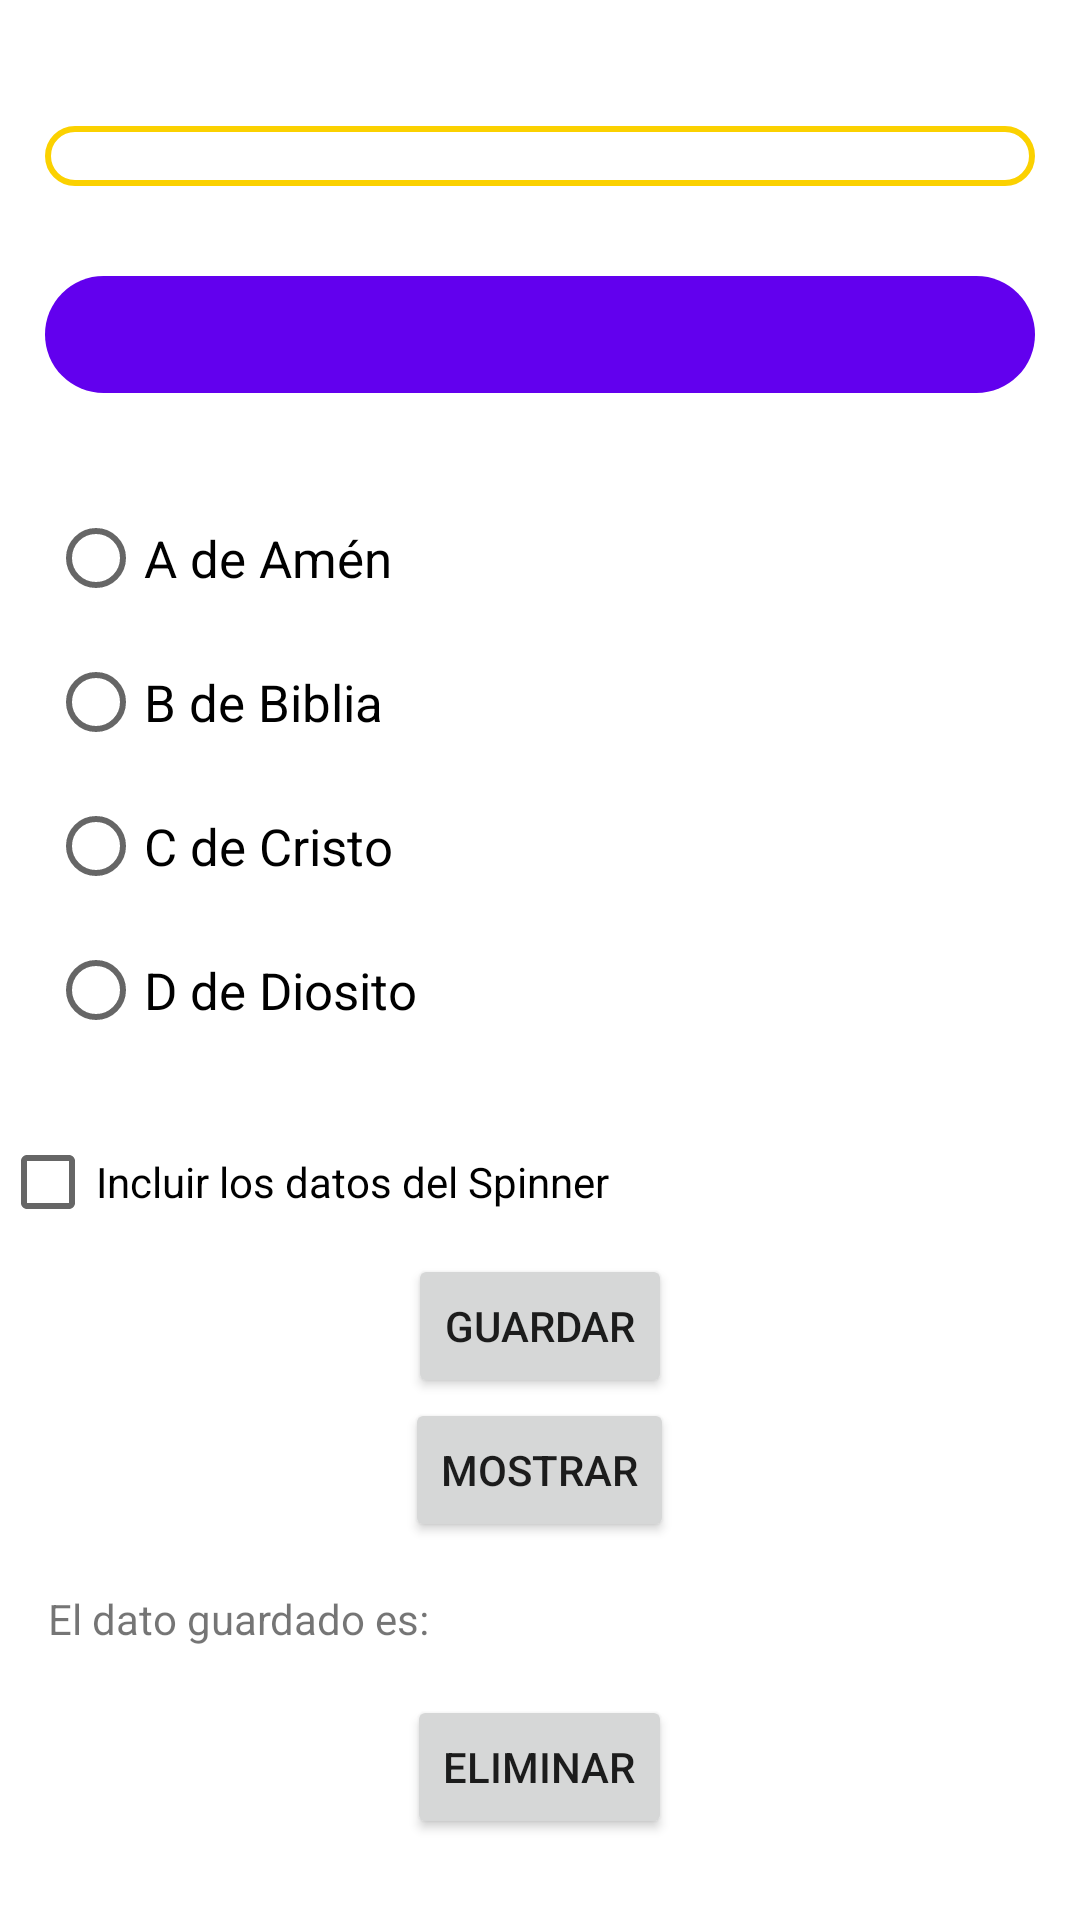

Here is an Android app screen rendered from its layout file. Give the layout XML and the strings, colors and styles it references.
<!-- AndroidManifest.xml: application theme Theme.Progra32022 -->
<!-- res/layout/activity_small_items.xml -->
<?xml version="1.0" encoding="utf-8"?>
<LinearLayout xmlns:android="http://schemas.android.com/apk/res/android"
    xmlns:app="http://schemas.android.com/apk/res-auto"
    xmlns:tools="http://schemas.android.com/tools"
    android:layout_width="match_parent"
    android:layout_height="match_parent"
    android:orientation="vertical"
    android:gravity="center"
    tools:context=".activity.SmallItemsActivity">

    <Spinner
        android:id="@+id/spinner"
        android:layout_width="match_parent"
        android:layout_height="wrap_content"
        android:background="@drawable/drawable_stroke"
        android:layout_margin="15dp"
        android:padding="10dp"/>

    <TextView
        android:id="@+id/text_view_selected_spinner"
        android:layout_width="match_parent"
        android:layout_height="wrap_content"
        android:textColor="@color/white"
        android:background="@drawable/container_shape_dark"
        android:layout_margin="15dp"
        android:padding="10dp"/>

    <RadioGroup
        android:id="@+id/radio_group"
        android:layout_width="match_parent"
        android:layout_height="wrap_content"
        android:layout_margin="16dp">

        <RadioButton
            android:id="@+id/radio_button_one"
            android:layout_width="wrap_content"
            android:layout_height="wrap_content"
            android:textColor="@color/black"
            android:textSize="17sp"
            android:text="@string/a_de_am_n"/>

        <RadioButton
            android:id="@+id/radio_button_two"
            android:layout_width="match_parent"
            android:layout_height="wrap_content"
            android:textColor="@color/black"
            android:textSize="17sp"
            android:text="@string/b_de_biblia"/>

        <RadioButton
            android:id="@+id/radio_button_three"
            android:layout_width="wrap_content"
            android:layout_height="wrap_content"
            android:textColor="@color/black"
            android:textSize="17sp"
            android:text="@string/c_de_cristo"/>

        <RadioButton
            android:id="@+id/radio_button_four"
            android:layout_width="match_parent"
            android:layout_height="wrap_content"
            android:textColor="@color/black"
            android:textSize="17sp"
            android:text="@string/d_de_diosito"/>

    </RadioGroup>

    <CheckBox
        android:id="@+id/checkbox"
        android:layout_width="match_parent"
        android:layout_height="wrap_content"
        android:text="@string/include_data"/>

    <Button
        android:id="@+id/button_save"
        android:layout_width="wrap_content"
        android:layout_height="wrap_content"
        android:text="@string/save"/>

    <Button
        android:id="@+id/button_show"
        android:layout_width="wrap_content"
        android:layout_height="wrap_content"
        android:text="@string/show"/>

    <TextView
        android:id="@+id/text_saved_data"
        android:layout_width="match_parent"
        android:layout_height="wrap_content"
        android:layout_margin="16dp"
        android:text="@string/saved_data"/>

    <Button
        android:id="@+id/button_delete"
        android:layout_width="wrap_content"
        android:layout_height="wrap_content"
        android:text="@string/delete"/>

</LinearLayout>
<!-- resources referenced by this layout -->
<resources>
  <color name="black">#FF000000</color>
  <color name="white">#FFFFFFFF</color>
  <!-- drawable container_shape_dark (drawable) -->
  <?xml version="1.0" encoding="utf-8"?>
  <shape xmlns:android="http://schemas.android.com/apk/res/android"
      android:shape="rectangle">
  
      <solid android:color="@color/purple_500"/>
      <corners android:radius="20dp"/>
  
  </shape>
  <!-- drawable drawable_stroke (drawable) -->
  <?xml version="1.0" encoding="utf-8"?>
  <shape xmlns:android="http://schemas.android.com/apk/res/android"
      android:shape="rectangle">
  
      <stroke
          android:width="2dp"
          android:color="@color/my_color"/>
  
      <corners android:radius="20dp"/>
  
  </shape>
  <string name="a_de_am_n">A de Amén</string>
  <string name="b_de_biblia">B de Biblia</string>
  <string name="c_de_cristo">C de Cristo</string>
  <string name="d_de_diosito">D de Diosito</string>
  <string name="delete">Eliminar</string>
  <string name="include_data">Incluir los datos del Spinner</string>
  <string name="save">guardar</string>
  <string name="saved_data">El dato guardado es:</string>
  <string name="show">mostrar</string>
  <style name="Theme.Progra32022" parent="Theme.MaterialComponents.DayNight.NoActionBar">
          
          <item name="colorPrimary">@color/purple_500</item>
          <item name="colorPrimaryVariant">@color/purple_700</item>
          <item name="colorOnPrimary">@color/white</item>
          
          <item name="colorSecondary">@color/teal_200</item>
          <item name="colorSecondaryVariant">@color/teal_700</item>
          <item name="colorOnSecondary">@color/black</item>
          
          <item name="android:statusBarColor">?attr/colorPrimaryVariant</item>
          
      </style>
  <color name="purple_500">#FF6200EE</color>
  <color name="my_color">#FBD100</color>
  <color name="purple_700">#FF3700B3</color>
  <color name="teal_200">#FF03DAC5</color>
  <color name="teal_700">#FF018786</color>
</resources>
